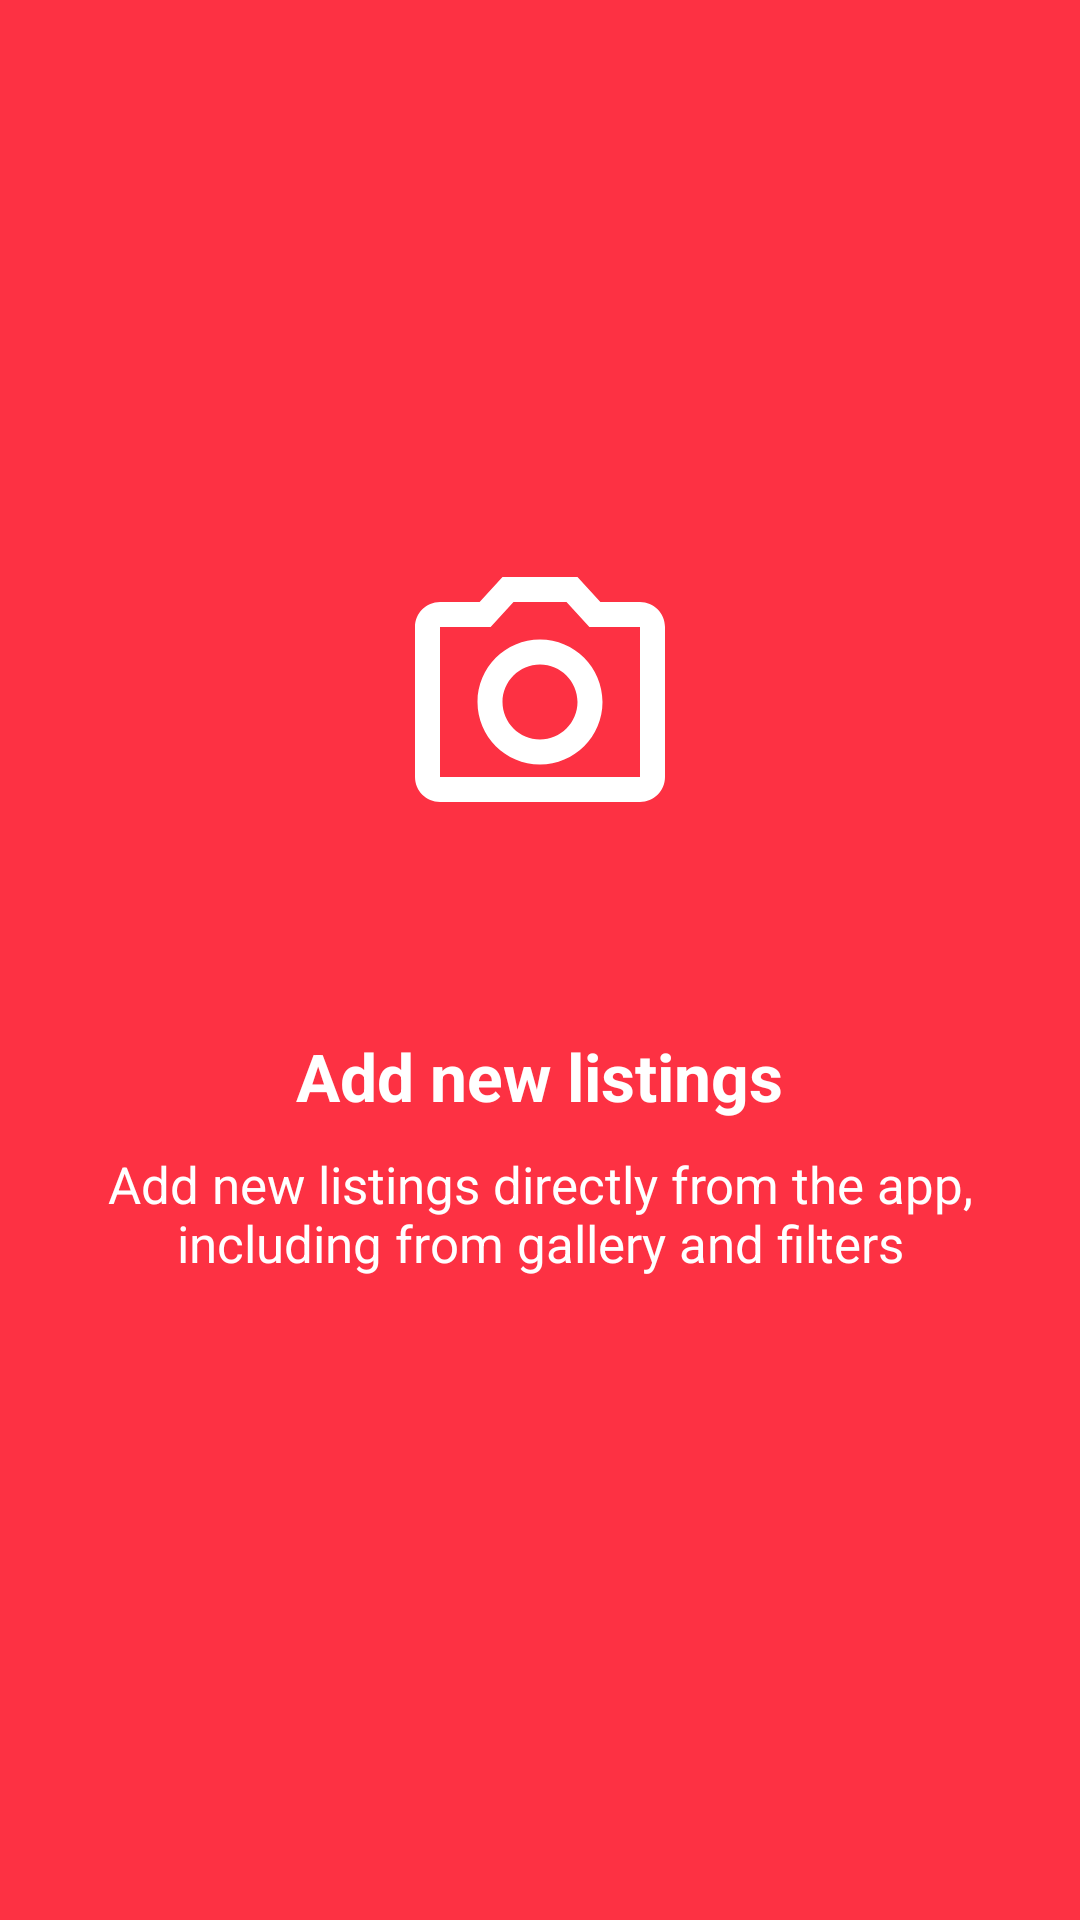

Reconstruct the res/layout file that produces this screen, plus the resources it refers to.
<!-- AndroidManifest.xml: application theme Theme.ExamenAppUI -->
<!-- res/layout/fragment_camera.xml -->
<?xml version="1.0" encoding="utf-8"?>
<LinearLayout xmlns:android="http://schemas.android.com/apk/res/android"
    xmlns:tools="http://schemas.android.com/tools"
    android:layout_width="match_parent"
    android:layout_height="match_parent"
    android:background="@color/red"
    android:gravity="center"
    android:orientation="vertical"
    tools:context=".fragments.CameraFragment">

    <ImageView
        android:layout_width="@dimen/image_size"
        android:layout_height="@dimen/image_size"
        android:contentDescription="@string/todo"
        android:src="@drawable/outline_camera_alt_24" />

    <TextView
        android:layout_width="wrap_content"
        android:layout_height="wrap_content"
        android:layout_gravity="center"
        android:layout_marginTop="60dp"
        android:text="Add new listings"
        android:textColor="@color/white"
        android:textSize="22sp"
        android:textStyle="bold" />

    <TextView
        android:layout_width="match_parent"
        android:layout_height="wrap_content"
        android:layout_marginHorizontal="10dp"
        android:layout_marginTop="10dp"
        android:layout_marginBottom="30dp"
        android:gravity="center"
        android:text="@string/add_new"
        android:textColor="@color/white"
        android:textSize="17sp" />

</LinearLayout>
<!-- resources referenced by this layout -->
<resources>
  <color name="red">#FD3143</color>
  <color name="white">#FFFFFFFF</color>
  <dimen name="image_size">100dp</dimen>
  <!-- drawable outline_camera_alt_24 (drawable) -->
  <vector xmlns:android="http://schemas.android.com/apk/res/android"
      android:width="24dp"
      android:height="24dp"
      android:viewportWidth="24"
      android:viewportHeight="24">
    <path
        android:fillColor="@android:color/white"
        android:pathData="M20,4h-3.17L15,2L9,2L7.17,4L4,4c-1.1,0 -2,0.9 -2,2v12c0,1.1 0.9,2 2,2h16c1.1,0 2,-0.9 2,-2L22,6c0,-1.1 -0.9,-2 -2,-2zM20,18L4,18L4,6h4.05l1.83,-2h4.24l1.83,2L20,6v12zM12,7c-2.76,0 -5,2.24 -5,5s2.24,5 5,5 5,-2.24 5,-5 -2.24,-5 -5,-5zM12,15c-1.65,0 -3,-1.35 -3,-3s1.35,-3 3,-3 3,1.35 3,3 -1.35,3 -3,3z"/>
  </vector>
  <string name="add_new">Add new listings directly from the app, including from gallery and filters</string>
  <string name="todo">todo</string>
  <style name="Theme.ExamenAppUI" parent="Theme.MaterialComponents.DayNight.NoActionBar">
          
          <item name="colorPrimary">@color/red</item>
          <item name="colorPrimaryVariant">@color/red</item>
          <item name="colorOnPrimary">@color/white</item>
          
          <item name="colorSecondary">@color/teal_200</item>
          <item name="colorSecondaryVariant">@color/teal_700</item>
          <item name="colorOnSecondary">@color/black</item>
          
          <item name="android:statusBarColor" tools:targetApi="l">?attr/colorPrimaryVariant</item>
          
      </style>
  <color name="teal_200">#FF03DAC5</color>
  <color name="teal_700">#FF018786</color>
  <color name="black">#FF000000</color>
</resources>
